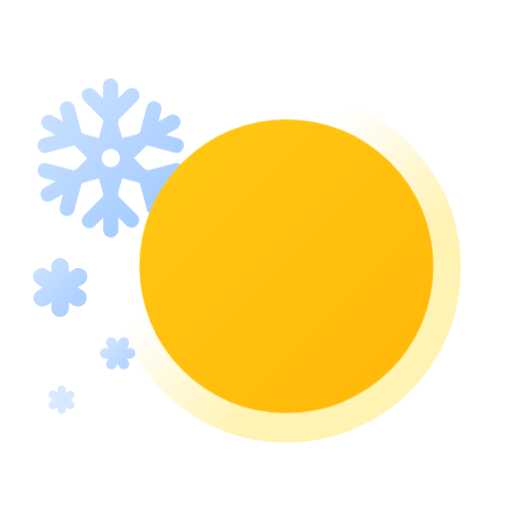
t = 0.00 s
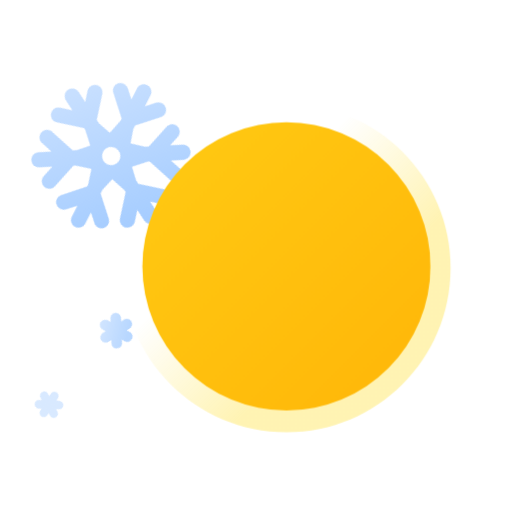
t = 1.50 s
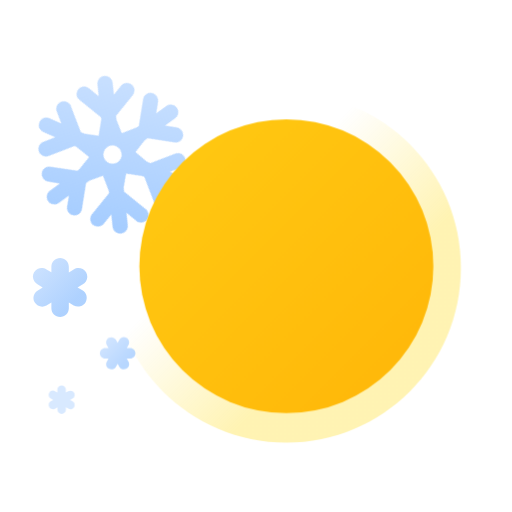
t = 3.00 s
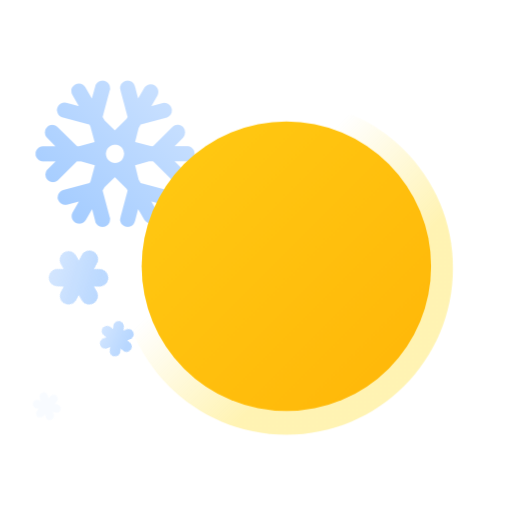
t = 5.00 s
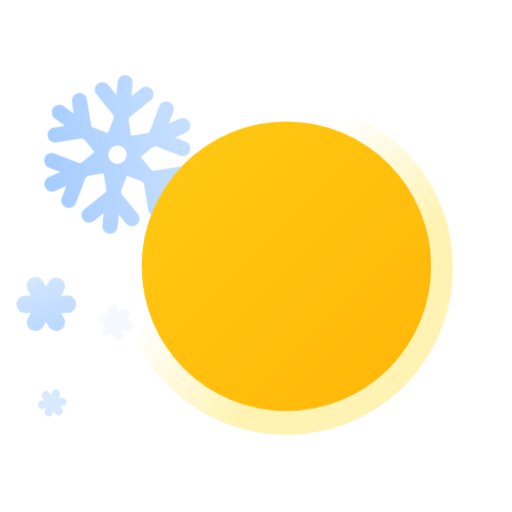
t = 7.00 s
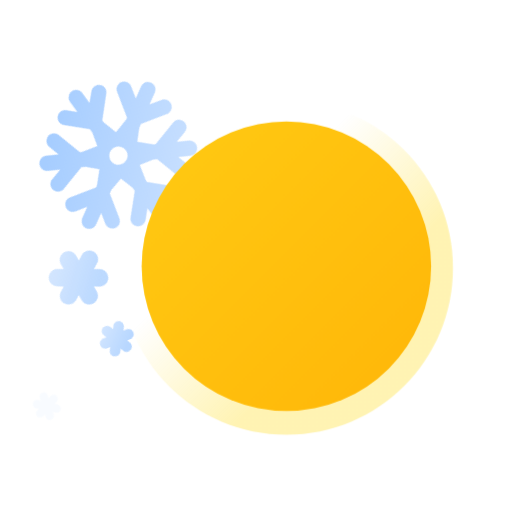
t = 8.00 s

The animated SVG that drew these frames (rendered in a browser with its animation timeline set to each time). Animation: 18 CSS @keyframes rules; frames cover the first 8.00 s, repeats indefinitely.

<?xml version="1.0" encoding="UTF-8"?>
<svg width="176px" height="176px" viewBox="0 0 176 176" version="1.1" xmlns="http://www.w3.org/2000/svg" xmlns:xlink="http://www.w3.org/1999/xlink">
    <title>날씨아이콘_눈후갬</title>
    <defs>
        <linearGradient x1="18.4519686%" y1="15.751921%" x2="81.5648705%" y2="84.3029638%" id="linearGradient-1">
            <stop stop-color="#C7DFFF" offset="0%"></stop>
            <stop stop-color="#C7DFFF" offset="0%"></stop>
            <stop stop-color="#A6CDFF" offset="100%"></stop>
        </linearGradient>
        <linearGradient x1="35.7487405%" y1="35.7243904%" x2="65.913214%" y2="65.9315969%" id="linearGradient-2">
            <stop stop-color="#FFD800" stop-opacity="0" offset="1%"></stop>
            <stop stop-color="#FFD800" offset="100%"></stop>
        </linearGradient>
        <linearGradient x1="-6.95626361%" y1="-6.95626361%" x2="85.8796754%" y2="85.8796754%" id="linearGradient-3">
            <stop stop-color="#FFCC14" offset="0%"></stop>
            <stop stop-color="#FFB90A" offset="100%"></stop>
        </linearGradient>
        <linearGradient x1="8.75613748%" y1="12.7422462%" x2="76.1047463%" y2="73.710497%" id="linearGradient-4">
            <stop stop-color="#C7DFFF" offset="0%"></stop>
            <stop stop-color="#C7DFFF" offset="0%"></stop>
            <stop stop-color="#A6CDFF" offset="100%"></stop>
        </linearGradient>
        <linearGradient x1="124.034694%" y1="208.575321%" x2="186.831113%" y2="276.480462%" id="linearGradient-5">
            <stop stop-color="#C7DFFF" offset="0%"></stop>
            <stop stop-color="#C7DFFF" offset="0%"></stop>
            <stop stop-color="#A6CDFF" offset="100%"></stop>
        </linearGradient>
        <linearGradient x1="11.8264086%" y1="8.78145042%" x2="73.7504347%" y2="75.9743463%" id="linearGradient-6">
            <stop stop-color="#C7DFFF" offset="0%"></stop>
            <stop stop-color="#C7DFFF" offset="0%"></stop>
            <stop stop-color="#A6CDFF" offset="100%"></stop>
        </linearGradient>
    </defs>
    <style type="text/css">
      <![CDATA[
      #sun-core {
      -webkit-transform-origin: 50% 38%; -webkit-animation: sun-core-anim 1.5s cubic-bezier(0.445, 0.05, 0.55, 0.95) alternate infinite;
      transform-origin: 50% 38%; animation: sun-core-anim 1.5s cubic-bezier(0.445, 0.05, 0.55, 0.95) alternate infinite;
      }
      @-webkit-keyframes sun-core-anim {
      0% { -webkit-transform: scale(1); }
      100% { -webkit-transform: scale(0.98); }
      }
      @keyframes sun-core-anim {
      0% { transform: scale(1); }
      100% { transform: scale(0.98); }
      }
      #sun-shine {
      -webkit-transform-origin: 50% 38%; -webkit-animation: sun-shine-anim 1.5s cubic-bezier(0.445, 0.05, 0.55, 0.95) alternate infinite;
      transform-origin: 50% 38%; animation: sun-shine-anim 1.5s cubic-bezier(0.445, 0.05, 0.55, 0.95) alternate infinite;
      }
      @-webkit-keyframes sun-shine-anim {
      0% { -webkit-transform: scale(1); }
      100% { -webkit-transform: scale(0.94); }
      }
      @keyframes sun-shine-anim {
      0% { transform: scale(1); }
      100% { transform: scale(0.94); }
      }

      #snow-header-0 {
      -webkit-transform-origin: 16.2% 16.1%; -webkit-animation: snow-header-anim-0 20s linear infinite;
      transform-origin: 16.2% 16.1%; animation: snow-header-anim-0 20s linear infinite;
      }
      @-webkit-keyframes snow-header-anim-0 {
      0% { -webkit-transform: rotate(0deg); }
      100% { -webkit-transform: rotate(360deg); }
      }
      @keyframes snow-header-anim-0 {
      0% { transform: rotate(0deg); }
      100% { transform: rotate(360deg); }
      }
      #snow-contain-1 {
      -webkit-animation: snow-contain-anim-1 3s linear infinite;
      animation: snow-contain-anim-1 3s linear infinite;
      }
      @-webkit-keyframes snow-contain-anim-1 {
      0% { opacity: 1; -webkit-transform: translate(0px, 0px); }
      30% { opacity: 1; }
      50% { opacity: 0; -webkit-transform: translate(-5px, 10px); }
      50.01% { opacity: 0; -webkit-transform: translate(7px, -5px); }
      70% { opacity: 1; }
      100% { opacity: 1; -webkit-transform: translate(0px, 0px); }
      }
      @keyframes snow-contain-anim-1 {
      0% { opacity: 1; transform: translate(0px, 0px); }
      30% { opacity: 1; }
      50% { opacity: 0; transform: translate(-5px, 10px); }
      50.01% { opacity: 0; transform: translate(7px, -5px); }
      70% { opacity: 1; }
      100% { opacity: 1; transform: translate(0px, 0px); }
      }
      #snow-header-1 {
      -webkit-transform-origin: 6% 39.5%; -webkit-animation: snow-header-anim-1 3s linear infinite;
      transform-origin: 6% 39.5%; animation: snow-header-anim-1 3s linear infinite;
      }
      @-webkit-keyframes snow-header-anim-1 {
      0% { -webkit-transform: rotate(0deg); }
      50% { -webkit-transform: rotate(45deg); }
      50.01% { -webkit-transform: rotate(-45deg); }
      100% { -webkit-transform: rotate(0deg); }
      }
      @keyframes snow-header-anim-1 {
      0% { transform: rotate(0deg); }
      50% { transform: rotate(45deg); }
      50.01% { transform: rotate(-45deg); }
      100% { transform: rotate(0deg); }
      }
      #snow-contain-2 {
      -webkit-animation: snow-contain-anim-2 3s linear infinite;
      animation: snow-contain-anim-2 3s linear infinite;
      }
      @-webkit-keyframes snow-contain-anim-2 {
      0% { opacity: 1; -webkit-transform: translate(0px, 0px); }
      10% { opacity: 1; }
      30% { opacity: 0; -webkit-transform: translate(2px, 4px); }
      30.01% { opacity: 0; -webkit-transform: translate(-5px, -10px); }
      50% { opacity: 1; }
      100% { opacity: 1; -webkit-transform: translate(0px, 0px); }
      }
      @keyframes snow-contain-anim-2 {
      0% { opacity: 1; transform: translate(0px, 0px); }
      10% { opacity: 1; }
      30% { opacity: 0; transform: translate(2px, 4px); }
      30.01% { opacity: 0; transform: translate(-5px, -10px); }
      50% { opacity: 1; }
      100% { opacity: 1; transform: translate(0px, 0px); }
      }
      #snow-header-2 {
      -webkit-transform-origin: 17% 51%; -webkit-animation: snow-header-anim-2 3s linear infinite;
      transform-origin: 17% 51%; animation: snow-header-anim-2 3s linear infinite;
      }
      @-webkit-keyframes snow-header-anim-2 {
      0% { -webkit-transform: rotate(0deg); }
      30% { -webkit-transform: rotate(25deg); }
      30.01% { -webkit-transform: rotate(-45deg); }
      100% { -webkit-transform: rotate(0deg); }
      }
      @keyframes snow-header-anim-2 {
      0% { transform: rotate(0deg); }
      30% { transform: rotate(25deg); }
      30.01% { transform: rotate(-45deg); }
      100% { transform: rotate(0deg); }
      }
      #snow-contain-3 {
      -webkit-animation: snow-contain-anim-3 3s linear infinite;
      animation: snow-contain-anim-3 3s linear infinite;
      }
      @-webkit-keyframes snow-contain-anim-3 {
      0% { opacity: 1; -webkit-transform: translate(0px, 0px); }
      30% { opacity: 1; }
      50% { opacity: 0; -webkit-transform: translate(-5px, 10px); }
      50.01% { opacity: 0; -webkit-transform: translate(2.5px, -5px); }
      70% { opacity: 1; }
      100% { opacity: 1; -webkit-transform: translate(0px, 0px); }
      }
      @keyframes snow-contain-anim-3 {
      0% { opacity: 1; transform: translate(0px, 0px); }
      50% { opacity: 1; }
      70% { opacity: 0; transform: translate(-5px, 10px); }
      70.01% { opacity: 0; transform: translate(2.5px, -5px); }
      90% { opacity: 1; }
      100% { opacity: 1; transform: translate(0px, 0px); }
      }
      #snow-header-3 {
      -webkit-transform-origin: 11% 61%; -webkit-animation: snow-header-anim-3 3s linear infinite;
      transform-origin: 11% 61%; animation: snow-header-anim-3 3s linear infinite;
      }
      @-webkit-keyframes snow-header-anim-3 {
      0% { -webkit-transform: rotate(0deg); }
      70% { -webkit-transform: rotate(45deg); }
      70.01% { -webkit-transform: rotate(-45deg); }
      100% { -webkit-transform: rotate(0deg); }
      }
      @keyframes snow-header-anim-3 {
      0% { transform: rotate(0deg); }
      70% { transform: rotate(45deg); }
      70.01% { transform: rotate(-45deg); }
      100% { transform: rotate(0deg); }
      }
      ]]>
    </style>
    <g id="날씨아이콘_눈후갬" stroke="none" stroke-width="1" fill="none" fill-rule="evenodd">
        <g id="아이콘" transform="translate(11.000000, 26.000000)" fill-rule="nonzero">
            <path id="snow-header-0" d="M48.68,30.17 L39.68,32.57 L38.5,31.89 L35.08,28.36 L39.08,24.36 L39.69,24.01 L48.69,26.41 C49.613837,26.7509156 50.6509958,26.5406562 51.3691262,25.8668707 C52.0872567,25.1930852 52.3631081,24.1714133 52.081689,23.2277494 C51.8002699,22.2840855 51.0098795,21.5803879 50.04,21.41 L46.04,20.35 L49.76,18.2 C51.005402,17.4820298 51.43297,15.8904021 50.7149999,14.6450001 C49.9970297,13.399598 48.4054021,12.9720299 47.16,13.69 L43.44,15.84 L44.5,11.84 C44.7328249,10.5147171 43.9160089,9.2307539 42.616948,8.88000746 C41.3178871,8.52926102 39.965841,9.22763141 39.5,10.49 L37.09,19.49 L35.91,20.17 L31,21.39 L29.62,16.56 L29.62,15.2 L36.2,8.62 C36.8573687,7.96263132 37.1141005,7.00449557 36.8734868,6.10651322 C36.6328732,5.20853087 35.9314691,4.50712681 35.0334868,4.26651318 C34.1355044,4.02589954 33.1773687,4.28263127 32.52,4.94 L29.62,7.84 L29.62,3.54 C29.62,2.10405965 28.4559403,0.94 27.02,0.94 C25.5840597,0.94 24.42,2.10405965 24.42,3.54 L24.42,7.84 L21.52,4.94 C20.5037961,3.92379606 18.8562039,3.92379606 17.84,4.94 C16.8237961,5.95620394 16.8237961,7.60379606 17.84,8.62 L24.42,15.2 L24.42,15.91 L23,21.37 L18.22,20.17 L17,19.49 L14.59,10.49 C14.124159,9.22763141 12.7721129,8.52926102 11.473052,8.88000746 C10.1739911,9.2307539 9.35717506,10.5147171 9.59,11.84 L10.66,15.84 L6.94,13.69 C5.70552993,13.070417 4.20207115,13.5198931 3.51023324,14.7153678 C2.81839533,15.9108425 3.17774499,17.4383519 4.33,18.2 L8.05,20.35 L4.05,21.41 C3.0801205,21.5803879 2.28973009,22.2840855 2.008311,23.2277494 C1.72689192,24.1714133 2.00274332,25.1930852 2.72087375,25.8668707 C3.43900418,26.5406562 4.47616299,26.7509156 5.4,26.41 L14.4,24.01 L15.01,24.36 L19.01,28.36 L15.58,31.89 L14.4,32.57 L5.4,30.17 C4.47616299,29.8290844 3.43900418,30.0393438 2.72087375,30.7131293 C2.00274332,31.3869148 1.72689192,32.4085867 2.008311,33.3522506 C2.28973009,34.2959145 3.0801205,34.9996121 4.05,35.17 L8.05,36.23 L4.33,38.4 C3.46349411,38.8349011 2.90945809,39.7142743 2.89123657,40.6836243 C2.87301505,41.6529743 3.39361101,42.5525481 4.24316027,43.019707 C5.09270953,43.4868659 6.13120295,43.4446202 6.94,42.91 L10.66,40.76 L9.59,44.76 C9.24908441,45.683837 9.45934376,46.7209958 10.1331293,47.4391262 C10.8069148,48.1572567 11.8285867,48.4331081 12.7722506,48.151689 C13.7159145,47.8702699 14.4196121,47.0798795 14.59,46.11 L17,37.11 L17.62,36.75 L23,35.3 L24.45,40.66 L24.45,41.37 L17.88,48 C16.8637961,49.0162039 16.8637961,50.663796 17.88,51.68 C18.896204,52.6962039 20.5437961,52.6962039 21.56,51.68 L24.46,48.78 L24.46,53 C24.46,54.4359403 25.6240597,55.6 27.06,55.6 C28.4959403,55.6 29.66,54.4359403 29.66,53 L29.66,48.73 L32.56,51.63 C33.5887321,52.4672128 35.0827485,52.3958631 36.0270153,51.464426 C36.9712822,50.5329889 37.0630622,49.0400883 36.24,48 L29.66,41.42 L29.66,40 L31,35.27 L36.46,36.72 L37.08,37.08 L39.49,46.08 C39.8656207,47.4668213 41.2914701,48.2892548 42.68,47.92 C44.0668213,47.5443793 44.8892548,46.1185299 44.52,44.73 L43.46,40.73 L47.18,42.88 C48.4254021,43.5979701 50.0170298,43.1704021 50.7349999,41.925 C51.4529701,40.6795979 51.0254021,39.0879702 49.78,38.37 L46.06,36.22 L50.06,35.16 C51.0298795,34.9896121 51.8202699,34.2859145 52.101689,33.3422506 C52.3831081,32.3985867 52.1072567,31.3769148 51.3891262,30.7031293 C50.6709958,30.0293438 49.633837,29.8190844 48.71,30.16 L48.68,30.17 Z M24.84,30.51 L24.84,30.51 C24.2482646,29.9207591 23.9156207,29.1200782 23.9156207,28.285 C23.9156207,27.4499218 24.2482646,26.6492409 24.84,26.06 L24.84,26.06 C26.0684427,24.8396644 28.0515573,24.8396644 29.28,26.06 L29.28,26.06 C29.8717354,26.6492409 30.2043793,27.4499218 30.2043793,28.285 C30.2043793,29.1200782 29.8717354,29.9207591 29.28,30.51 L29.28,30.51 C28.0515573,31.7303356 26.0684427,31.7303356 24.84,30.51 L24.84,30.51 Z" fill="url(#linearGradient-1)"></path>
            <path d="M147.43,66.09 C147.43,66.09 147.43,66.03 147.43,66 C147.43,32.862915 120.567085,6 87.43,6 C54.292915,6 27.43,32.862915 27.43,66 L27.43,66.17 C27.43,99.307085 54.292915,126.17 87.43,126.17 C120.567085,126.17 147.43,99.307085 147.43,66.17 C147.43,66.17 147.43,66.11 147.43,66.09 Z" id="sun-shine" fill="url(#linearGradient-2)" opacity="0.3"></path>
            <circle id="sun-core" fill="url(#linearGradient-3)" cx="87.44" cy="65.52" r="50.53"></circle>
            <g id="snow-contain-2">
                <path d="M30,90.81 L29.42,91.81 L28.84,90.81 C28.3354949,89.9454356 27.2275044,89.6505671 26.36,90.15 L26.36,90.15 C25.496702,90.6506046 25.2014654,91.7555049 25.7,92.62 L26.28,93.62 L25.13,93.62 C24.1303646,93.62 23.32,94.4303646 23.32,95.43 C23.32,96.4296354 24.1303646,97.24 25.13,97.24 L26.29,97.24 L25.71,98.24 C25.2105671,99.1075044 25.5054356,100.215495 26.37,100.72 L26.37,100.72 C27.2401158,101.217746 28.3489082,100.918193 28.85,100.05 L29.43,99.05 L30.01,100.05 C30.5098177,100.917087 31.6179129,101.214818 32.485,100.715 C33.3520871,100.215182 33.6498177,99.1070871 33.15,98.24 L32.56,97.24 L33.73,97.24 C34.7296354,97.24 35.54,96.4296354 35.54,95.43 C35.54,94.4303646 34.7296354,93.62 33.73,93.62 L32.56,93.62 L33.15,92.62 C33.6498177,91.7501515 33.3498485,90.6398177 32.48,90.14 C31.6101515,89.6401823 30.4998177,89.9401515 30,90.81 Z" id="snow-header-2" fill="url(#linearGradient-4)" opacity="0.8"></path>
            </g>
            <g id="snow-contain-3">
                <path d="M12.44,108.48 L11.63,108.94 L11.63,108 C11.6300092,107.613697 11.4758698,107.24336 11.2017754,106.971143 C10.927681,106.698926 10.5562936,106.547336 10.17,106.549965 L10.17,106.549965 C9.36918711,106.549965 8.72,107.199187 8.72,108 L8.72,108.93 L7.91,108.47 C7.2113598,108.069594 6.32040648,108.31136 5.92000005,109.01 C5.51959362,109.70864 5.76135983,110.599594 6.46,111 L7.27,111.47 L6.46,111.94 C6.11970576,112.130449 5.87120273,112.45077 5.77131048,112.827722 C5.67141824,113.204674 5.72867891,113.606022 5.93,113.94 L5.93,113.94 C6.12044947,114.280294 6.44077041,114.528797 6.81772228,114.62869 C7.19467415,114.728582 7.59602247,114.671321 7.93,114.47 L8.74,114.01 L8.74,114.94 C8.80280528,115.696928 9.43547041,116.279273 10.195,116.279273 C10.9545296,116.279273 11.5871947,115.696928 11.65,114.94 L11.65,114 L12.46,114.46 C12.9094092,114.737717 13.4742968,114.749034 13.9344692,114.489541 C14.3946416,114.230048 14.6772664,113.740815 14.672244,113.212545 C14.6670864,112.684275 14.375087,112.200578 13.91,111.95 L13.1,111.48 L13.91,111.01 C14.375087,110.759422 14.6670864,110.275725 14.672244,109.747455 C14.6772664,109.219185 14.3946416,108.729952 13.9344692,108.470459 C13.4742968,108.210966 12.9094092,108.222283 12.46,108.5 L12.44,108.48 Z" id="snow-header-3" fill="url(#linearGradient-5)" opacity="0.7"></path>
            </g>
            <g id="snow-contain-1">
                <path d="M2,71.83 L3.67,72.83 L2,73.83 C0.569261004,74.6575399 0.0773851723,76.4864236 0.9,77.92 L0.9,77.92 C1.72753987,79.350739 3.55642365,79.8426148 4.99,79.02 L6.66,78.02 L6.66,79.95 C6.66,81.6068542 8.00314575,82.95 9.66,82.95 C11.3168542,82.95 12.66,81.6068542 12.66,79.95 L12.66,78 L14.33,79 C15.0194592,79.3982756 15.8389663,79.5061302 16.6079965,79.299805 C17.3770266,79.0934799 18.0324907,78.5899013 18.43,77.9 L18.43,77.9 C19.2526148,76.4664236 18.760739,74.6375399 17.33,73.81 L15.66,72.81 L17.33,71.81 C18.3358962,71.3158034 18.9824492,70.3021285 19.006445,69.1816457 C19.0304409,68.061163 18.4278778,67.0207374 17.4440613,66.4839298 C16.4602447,65.9471222 15.2592477,66.0034569 14.33,66.63 L12.66,67.63 L12.66,65.68 C12.66,64.0231458 11.3168542,62.68 9.66,62.68 C8.00314575,62.68 6.66,64.0231458 6.66,65.68 L6.66,67.61 L4.99,66.61 C4.06075235,65.9834569 2.85975526,65.9271222 1.87593872,66.4639298 C0.892122171,67.0007374 0.289559104,68.041163 0.313554976,69.1616457 C0.337550848,70.2821285 0.984103823,71.2958034 1.99,71.79 L2,71.83 Z" id="snow-header-1" fill="url(#linearGradient-6)" opacity="0.9"></path>
            </g>
        </g>
    </g>
</svg>
